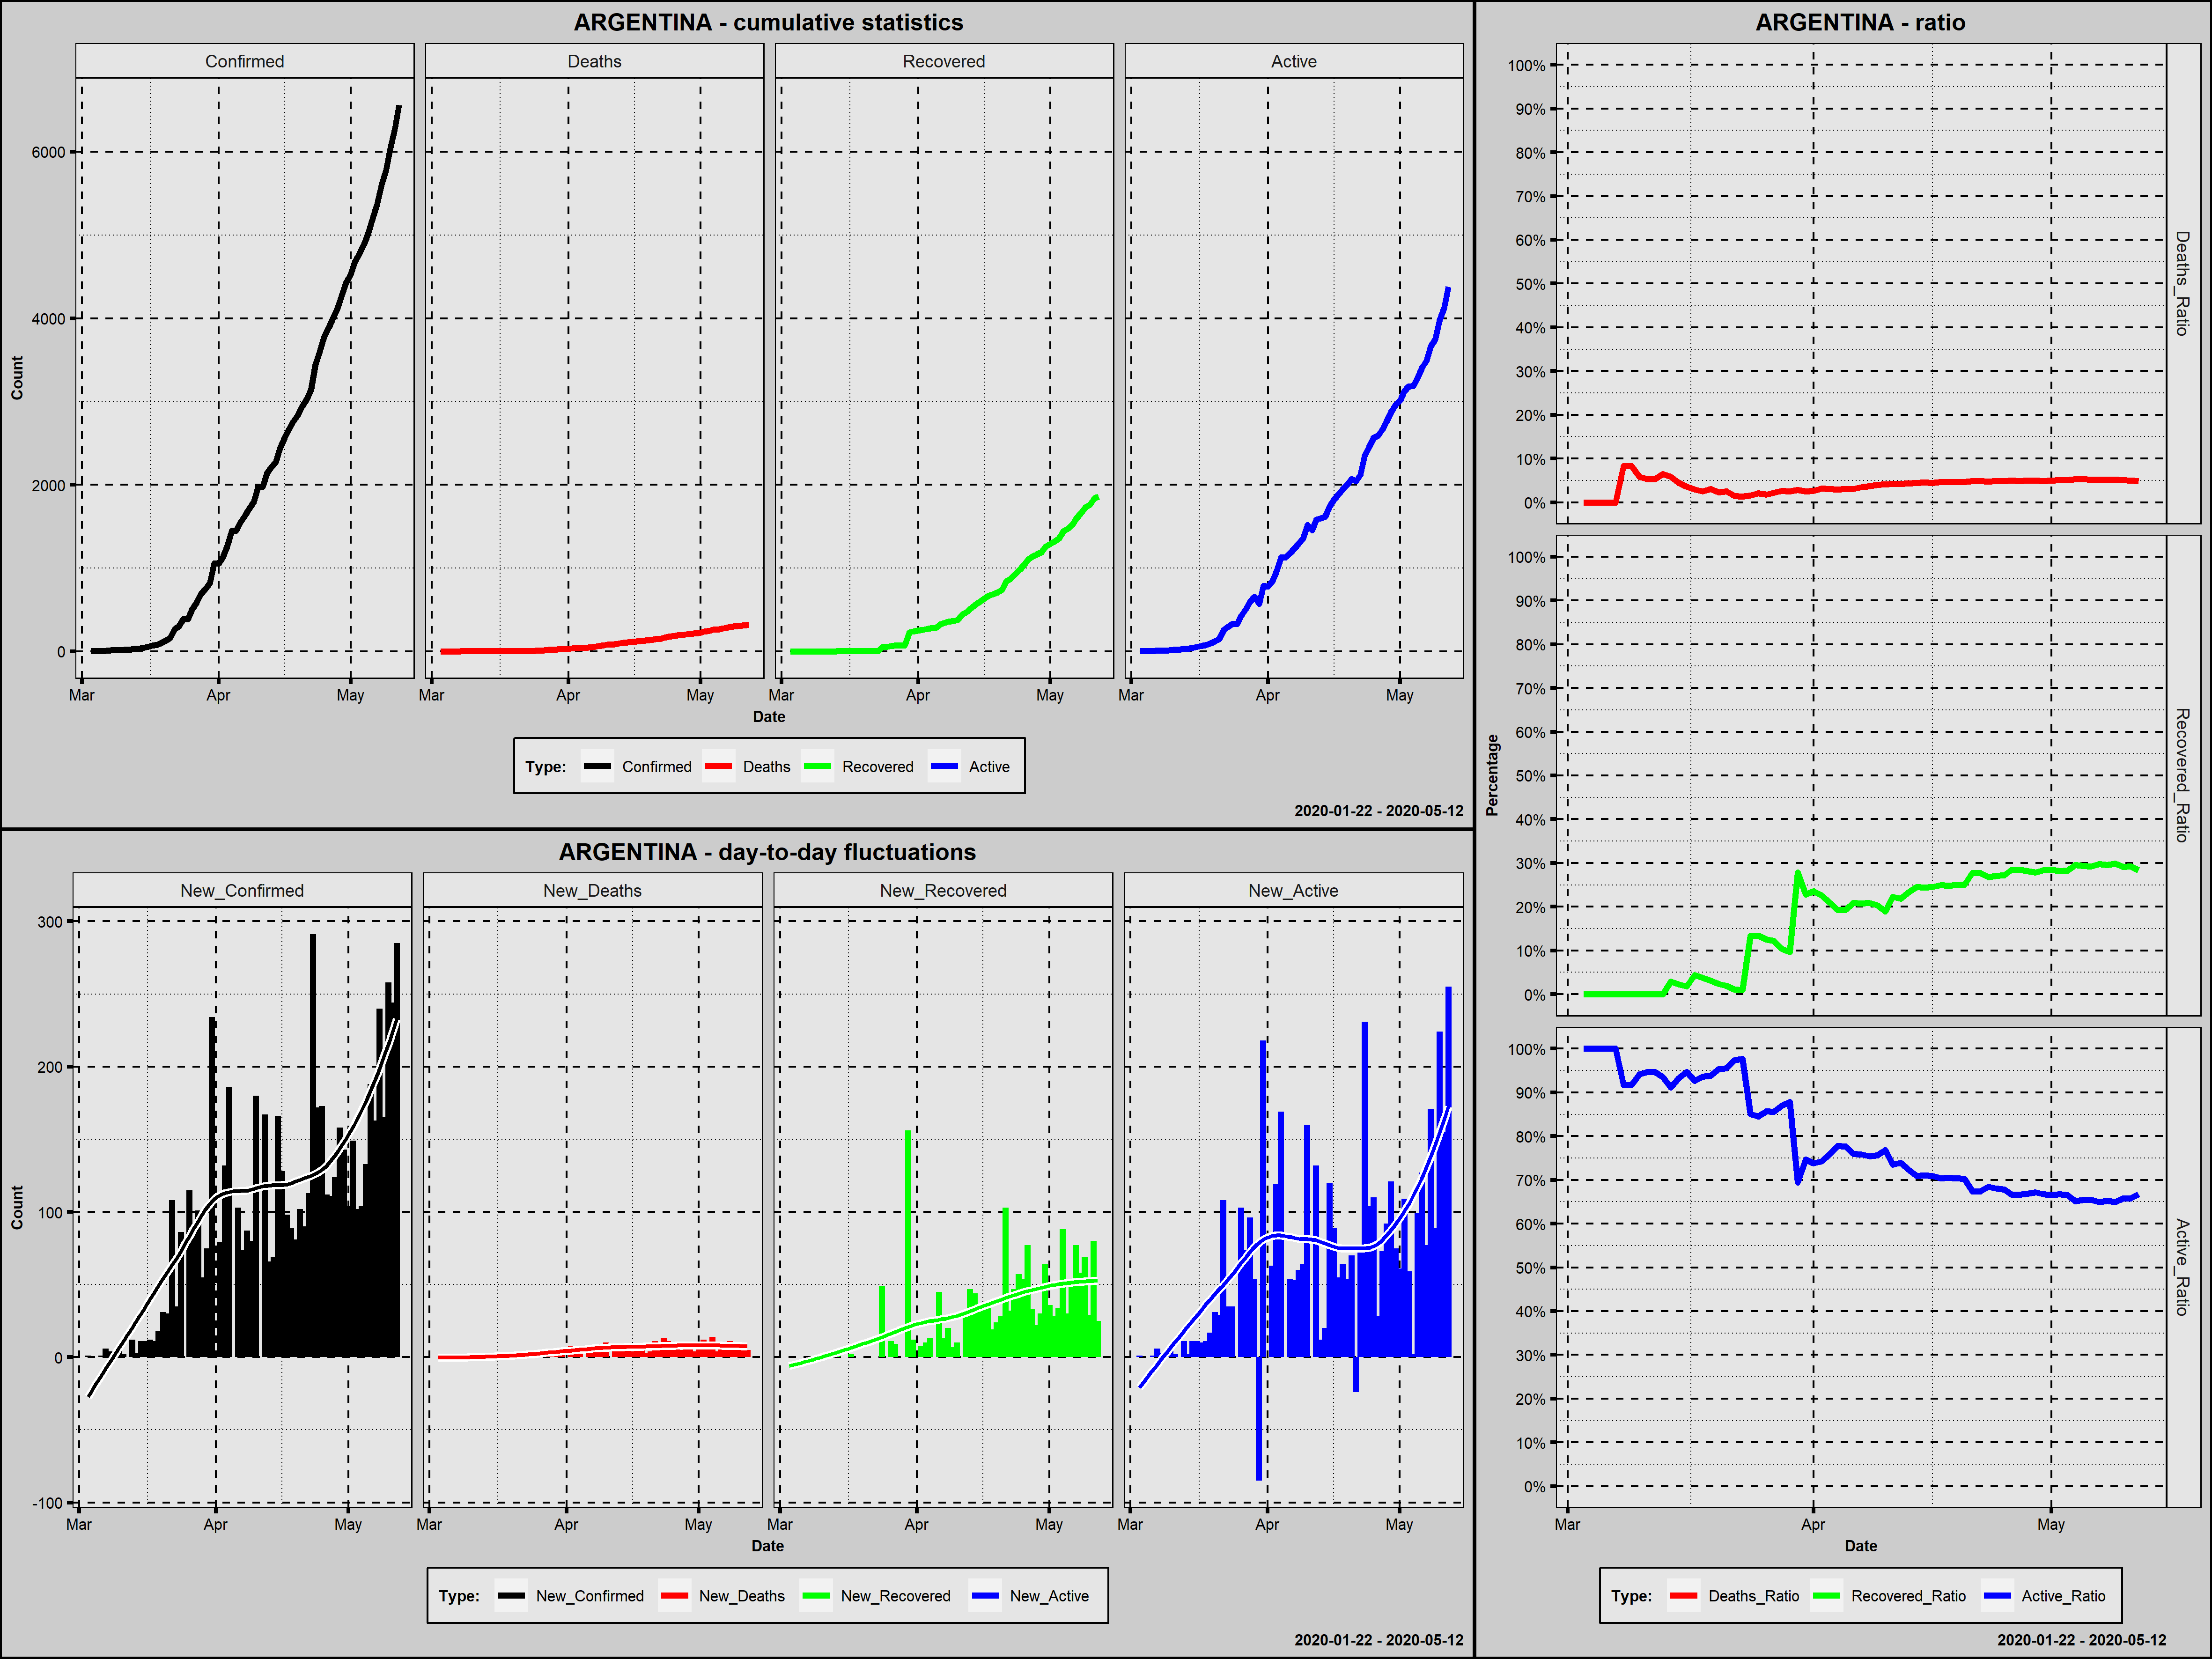

The data file committed next to this chart (first rows):
Country; Date; Confirmed; New_Confirmed; Deaths; New_Deaths; Recovered; New_Recovered; Active; New_Active; Year; Month; Day; Week_Day; Deaths_Ratio; Recovered_Ratio; Active_Ratio; Day_Since_1st_Confirmed; Day_Since_100st_Confirmed
Argentina; 2020-03-03; 1; 1; 0; 0; 0; 0; 1; 1; 2020; March; 3; Tuesday; 0,0000; 0,0000; 1,0000; 1; 0
Argentina; 2020-03-04; 1; 0; 0; 0; 0; 0; 1; 0; 2020; March; 4; Wednesday; 0,0000; 0,0000; 1,0000; 2; 0
Argentina; 2020-03-05; 1; 0; 0; 0; 0; 0; 1; 0; 2020; March; 5; Thursday; 0,0000; 0,0000; 1,0000; 3; 0
Argentina; 2020-03-06; 2; 1; 0; 0; 0; 0; 2; 1; 2020; March; 6; Friday; 0,0000; 0,0000; 1,0000; 4; 0
Argentina; 2020-03-07; 8; 6; 0; 0; 0; 0; 8; 6; 2020; March; 7; Saturday; 0,0000; 0,0000; 1,0000; 5; 0
Argentina; 2020-03-08; 12; 4; 1; 1; 0; 0; 11; 3; 2020; March; 8; Sunday; 0,0833; 0,0000; 0,9167; 6; 0
Argentina; 2020-03-09; 12; 0; 1; 0; 0; 0; 11; 0; 2020; March; 9; Monday; 0,0833; 0,0000; 0,9167; 7; 0
Argentina; 2020-03-10; 17; 5; 1; 0; 0; 0; 16; 5; 2020; March; 10; Tuesday; 0,0588; 0,0000; 0,9412; 8; 0
Argentina; 2020-03-11; 19; 2; 1; 0; 0; 0; 18; 2; 2020; March; 11; Wednesday; 0,0526; 0,0000; 0,9474; 9; 0
Argentina; 2020-03-12; 19; 0; 1; 0; 0; 0; 18; 0; 2020; March; 12; Thursday; 0,0526; 0,0000; 0,9474; 10; 0
Argentina; 2020-03-13; 31; 12; 2; 1; 0; 0; 29; 11; 2020; March; 13; Friday; 0,0645; 0,0000; 0,9355; 11; 0
Argentina; 2020-03-14; 34; 3; 2; 0; 1; 1; 31; 2; 2020; March; 14; Saturday; 0,0588; 0,0294; 0,9118; 12; 0
Argentina; 2020-03-15; 45; 11; 2; 0; 1; 0; 42; 11; 2020; March; 15; Sunday; 0,0444; 0,0222; 0,9333; 13; 0
Argentina; 2020-03-16; 56; 11; 2; 0; 1; 0; 53; 11; 2020; March; 16; Monday; 0,0357; 0,0179; 0,9464; 14; 0
Argentina; 2020-03-17; 68; 12; 2; 0; 3; 2; 63; 10; 2020; March; 17; Tuesday; 0,0294; 0,0441; 0,9265; 15; 0
Argentina; 2020-03-18; 79; 11; 2; 0; 3; 0; 74; 11; 2020; March; 18; Wednesday; 0,0253; 0,0380; 0,9367; 16; 0
Argentina; 2020-03-19; 97; 18; 3; 1; 3; 0; 91; 17; 2020; March; 19; Thursday; 0,0309; 0,0309; 0,9381; 17; 0
Argentina; 2020-03-20; 128; 31; 3; 0; 3; 0; 122; 31; 2020; March; 20; Friday; 0,0234; 0,0234; 0,9531; 18; 1
Argentina; 2020-03-21; 158; 30; 4; 1; 3; 0; 151; 29; 2020; March; 21; Saturday; 0,0253; 0,0190; 0,9557; 19; 2
Argentina; 2020-03-22; 266; 108; 4; 0; 3; 0; 259; 108; 2020; March; 22; Sunday; 0,0150; 0,0113; 0,9737; 20; 3
Argentina; 2020-03-23; 301; 35; 4; 0; 3; 0; 294; 35; 2020; March; 23; Monday; 0,0133; 0,0100; 0,9767; 21; 4
Argentina; 2020-03-24; 387; 86; 6; 2; 52; 49; 329; 35; 2020; March; 24; Tuesday; 0,0155; 0,1344; 0,8501; 22; 5
Argentina; 2020-03-25; 387; 0; 8; 2; 52; 0; 327; -2; 2020; March; 25; Wednesday; 0,0207; 0,1344; 0,8450; 23; 6
Argentina; 2020-03-26; 502; 115; 9; 1; 63; 11; 430; 103; 2020; March; 26; Thursday; 0,0179; 0,1255; 0,8566; 24; 7
Argentina; 2020-03-27; 589; 87; 13; 4; 72; 9; 504; 74; 2020; March; 27; Friday; 0,0221; 0,1222; 0,8557; 25; 8
Argentina; 2020-03-28; 690; 101; 18; 5; 72; 0; 600; 96; 2020; March; 28; Saturday; 0,0261; 0,1043; 0,8696; 26; 9
Argentina; 2020-03-29; 745; 55; 19; 1; 72; 0; 654; 54; 2020; March; 29; Sunday; 0,0255; 0,0966; 0,8779; 27; 10
Argentina; 2020-03-30; 820; 75; 23; 4; 228; 156; 569; -85; 2020; March; 30; Monday; 0,0280; 0,2780; 0,6939; 28; 11
Argentina; 2020-03-31; 1054; 234; 27; 4; 240; 12; 787; 218; 2020; March; 31; Tuesday; 0,0256; 0,2277; 0,7467; 29; 12
Argentina; 2020-04-01; 1054; 0; 28; 1; 248; 8; 778; -9; 2020; April; 1; Wednesday; 0,0266; 0,2353; 0,7381; 30; 13
Argentina; 2020-04-02; 1133; 79; 36; 8; 256; 8; 841; 63; 2020; April; 2; Thursday; 0,0318; 0,2259; 0,7423; 31; 14
Argentina; 2020-04-03; 1265; 132; 39; 3; 266; 10; 960; 119; 2020; April; 3; Friday; 0,0308; 0,2103; 0,7589; 32; 15
Argentina; 2020-04-04; 1451; 186; 43; 4; 279; 13; 1129; 169; 2020; April; 4; Saturday; 0,0296; 0,1923; 0,7781; 33; 16
Argentina; 2020-04-05; 1451; 0; 44; 1; 280; 1; 1127; -2; 2020; April; 5; Sunday; 0,0303; 0,1930; 0,7767; 34; 17
Argentina; 2020-04-06; 1554; 103; 48; 4; 325; 45; 1181; 54; 2020; April; 6; Monday; 0,0309; 0,2091; 0,7600; 35; 18
Argentina; 2020-04-07; 1628; 74; 56; 8; 338; 13; 1234; 53; 2020; April; 7; Tuesday; 0,0344; 0,2076; 0,7580; 36; 19
Argentina; 2020-04-08; 1715; 87; 63; 7; 358; 20; 1294; 60; 2020; April; 8; Wednesday; 0,0367; 0,2087; 0,7545; 37; 20
Argentina; 2020-04-09; 1795; 80; 72; 9; 365; 7; 1358; 64; 2020; April; 9; Thursday; 0,0401; 0,2033; 0,7565; 38; 21
Argentina; 2020-04-10; 1975; 180; 82; 10; 375; 10; 1518; 160; 2020; April; 10; Friday; 0,0415; 0,1899; 0,7686; 39; 22
Argentina; 2020-04-11; 1975; 0; 83; 1; 440; 65; 1452; -66; 2020; April; 11; Saturday; 0,0420; 0,2228; 0,7352; 40; 23
Argentina; 2020-04-12; 2142; 167; 90; 7; 468; 28; 1584; 132; 2020; April; 12; Sunday; 0,0420; 0,2185; 0,7395; 41; 24
Argentina; 2020-04-13; 2208; 66; 97; 7; 515; 47; 1596; 12; 2020; April; 13; Monday; 0,0439; 0,2332; 0,7228; 42; 25
Argentina; 2020-04-14; 2277; 69; 102; 5; 559; 44; 1616; 20; 2020; April; 14; Tuesday; 0,0448; 0,2455; 0,7097; 43; 26
Argentina; 2020-04-15; 2443; 166; 111; 9; 596; 37; 1736; 120; 2020; April; 15; Wednesday; 0,0454; 0,2440; 0,7106; 44; 27
Argentina; 2020-04-16; 2571; 128; 115; 4; 631; 35; 1825; 89; 2020; April; 16; Thursday; 0,0447; 0,2454; 0,7098; 45; 28
Argentina; 2020-04-17; 2669; 98; 123; 8; 666; 35; 1880; 55; 2020; April; 17; Friday; 0,0461; 0,2495; 0,7044; 46; 29
Argentina; 2020-04-18; 2758; 89; 129; 6; 685; 19; 1944; 64; 2020; April; 18; Saturday; 0,0468; 0,2484; 0,7049; 47; 30
Argentina; 2020-04-19; 2839; 81; 132; 3; 709; 24; 1998; 54; 2020; April; 19; Sunday; 0,0465; 0,2497; 0,7038; 48; 31
Argentina; 2020-04-20; 2941; 102; 136; 4; 737; 28; 2068; 70; 2020; April; 20; Monday; 0,0462; 0,2506; 0,7032; 49; 32
Argentina; 2020-04-21; 3031; 90; 147; 11; 840; 103; 2044; -24; 2020; April; 21; Tuesday; 0,0485; 0,2771; 0,6744; 50; 33
Argentina; 2020-04-22; 3144; 113; 152; 5; 872; 32; 2120; 76; 2020; April; 22; Wednesday; 0,0483; 0,2774; 0,6743; 51; 34
Argentina; 2020-04-23; 3435; 291; 165; 13; 919; 47; 2351; 231; 2020; April; 23; Thursday; 0,0480; 0,2675; 0,6844; 52; 35
Argentina; 2020-04-24; 3607; 172; 176; 11; 976; 57; 2455; 104; 2020; April; 24; Friday; 0,0488; 0,2706; 0,6806; 53; 36
Argentina; 2020-04-25; 3780; 173; 185; 9; 1030; 54; 2565; 110; 2020; April; 25; Saturday; 0,0489; 0,2725; 0,6786; 54; 37
Argentina; 2020-04-26; 3892; 112; 192; 7; 1107; 77; 2593; 28; 2020; April; 26; Sunday; 0,0493; 0,2844; 0,6662; 55; 38
Argentina; 2020-04-27; 4003; 111; 197; 5; 1140; 33; 2666; 73; 2020; April; 27; Monday; 0,0492; 0,2848; 0,6660; 56; 39
Argentina; 2020-04-28; 4127; 124; 207; 10; 1162; 22; 2758; 92; 2020; April; 28; Tuesday; 0,0502; 0,2816; 0,6683; 57; 40
Argentina; 2020-04-29; 4285; 158; 214; 7; 1192; 30; 2879; 121; 2020; April; 29; Wednesday; 0,0499; 0,2782; 0,6719; 58; 41
Argentina; 2020-04-30; 4428; 143; 218; 4; 1256; 64; 2954; 75; 2020; April; 30; Thursday; 0,0492; 0,2836; 0,6671; 59; 42
Argentina; 2020-05-01; 4532; 104; 225; 7; 1292; 36; 3015; 61; 2020; May; 1; Friday; 0,0496; 0,2851; 0,6653; 60; 43
... 11 more rows
